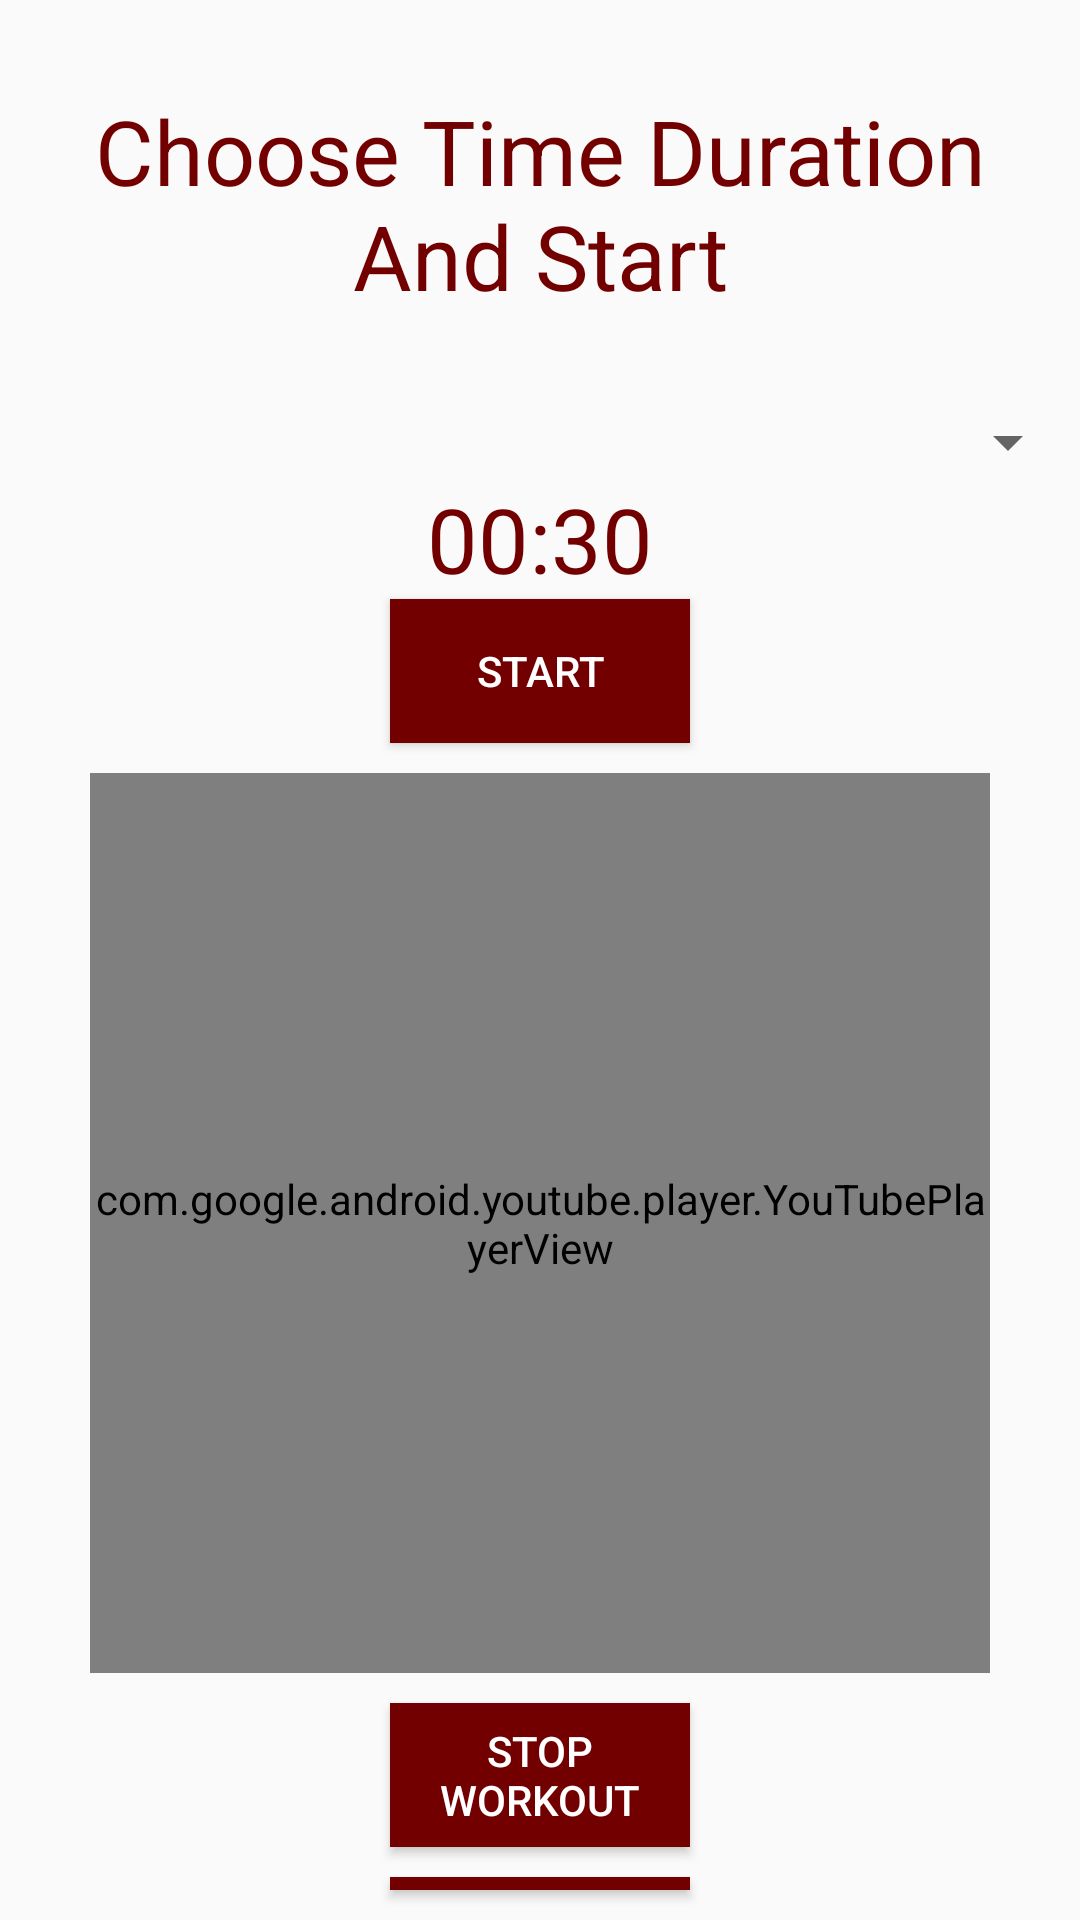

The Android layout XML behind this screen, and the referenced resources:
<!-- AndroidManifest.xml: application theme Theme.AppCompat.Light -->
<!-- res/layout/activity_do_workout.xml -->
<?xml version="1.0" encoding="utf-8"?>
<LinearLayout xmlns:android="http://schemas.android.com/apk/res/android"
    xmlns:app="http://schemas.android.com/apk/res-auto"
    xmlns:tools="http://schemas.android.com/tools"
    android:layout_width="match_parent"
    android:layout_height="match_parent"
    android:orientation="vertical"
    tools:context=".DoWorkout">

    <TextView
        android:id="@+id/textView2"
        android:layout_margin="30dp"
        android:textColor="@color/bordoyoter"
        android:textSize="30dp"
        android:layout_width="match_parent"
        android:layout_height="wrap_content"
        android:textAlignment="center"
        android:text="Choose Time Duration And Start" />

    <Spinner
        android:id="@+id/spinnerTimes"
        android:layout_width="match_parent"
        android:layout_gravity="center"
        android:gravity="center"
        android:textAlignment="center"
        android:layout_height="wrap_content" />

    <TextView
        android:id="@+id/textView7"
        android:textSize="30dp"
        android:layout_gravity="center"
        android:gravity="center"
        android:textColor="@color/bordoyoter"
        android:layout_width="match_parent"
        android:layout_height="wrap_content"
        android:text="00:30" />

    <Button
        android:id="@+id/btnGo"
        android:layout_width="100dp"
        android:layout_height="wrap_content"
        android:layout_gravity="center"
        android:gravity="center"
        android:background="@color/bordoyoter"
        android:textColor="@color/white"
        android:text="START" />

    <com.google.android.youtube.player.YouTubePlayerView
        android:layout_width="300dp"
        android:layout_height="300dp"
        android:layout_margin="10dp"
        android:layout_gravity="center"
        android:id="@+id/youtube_player_view"/>
    <Button
        android:id="@+id/button3"
        android:layout_width="100dp"
        android:background="@color/bordoyoter"
        android:textColor="@color/white"
        android:layout_height="wrap_content"
        android:layout_gravity="center"
        android:gravity="center"
        android:text="STOP WORKOUT" />

    <Button
        android:id="@+id/btnNextEx"
        android:layout_width="100dp"
        android:background="@color/bordoyoter"
        android:textColor="@color/white"
        android:layout_height="wrap_content"
        android:layout_gravity="center"
        android:gravity="center"
        android:layout_margin="10dp"
        android:text="Next Exercise" />

</LinearLayout>
<!-- resources referenced by this layout -->
<resources>
  <color name="bordoyoter"> #730000</color>
  <color name="white">#FFFFFFFF</color>
</resources>
